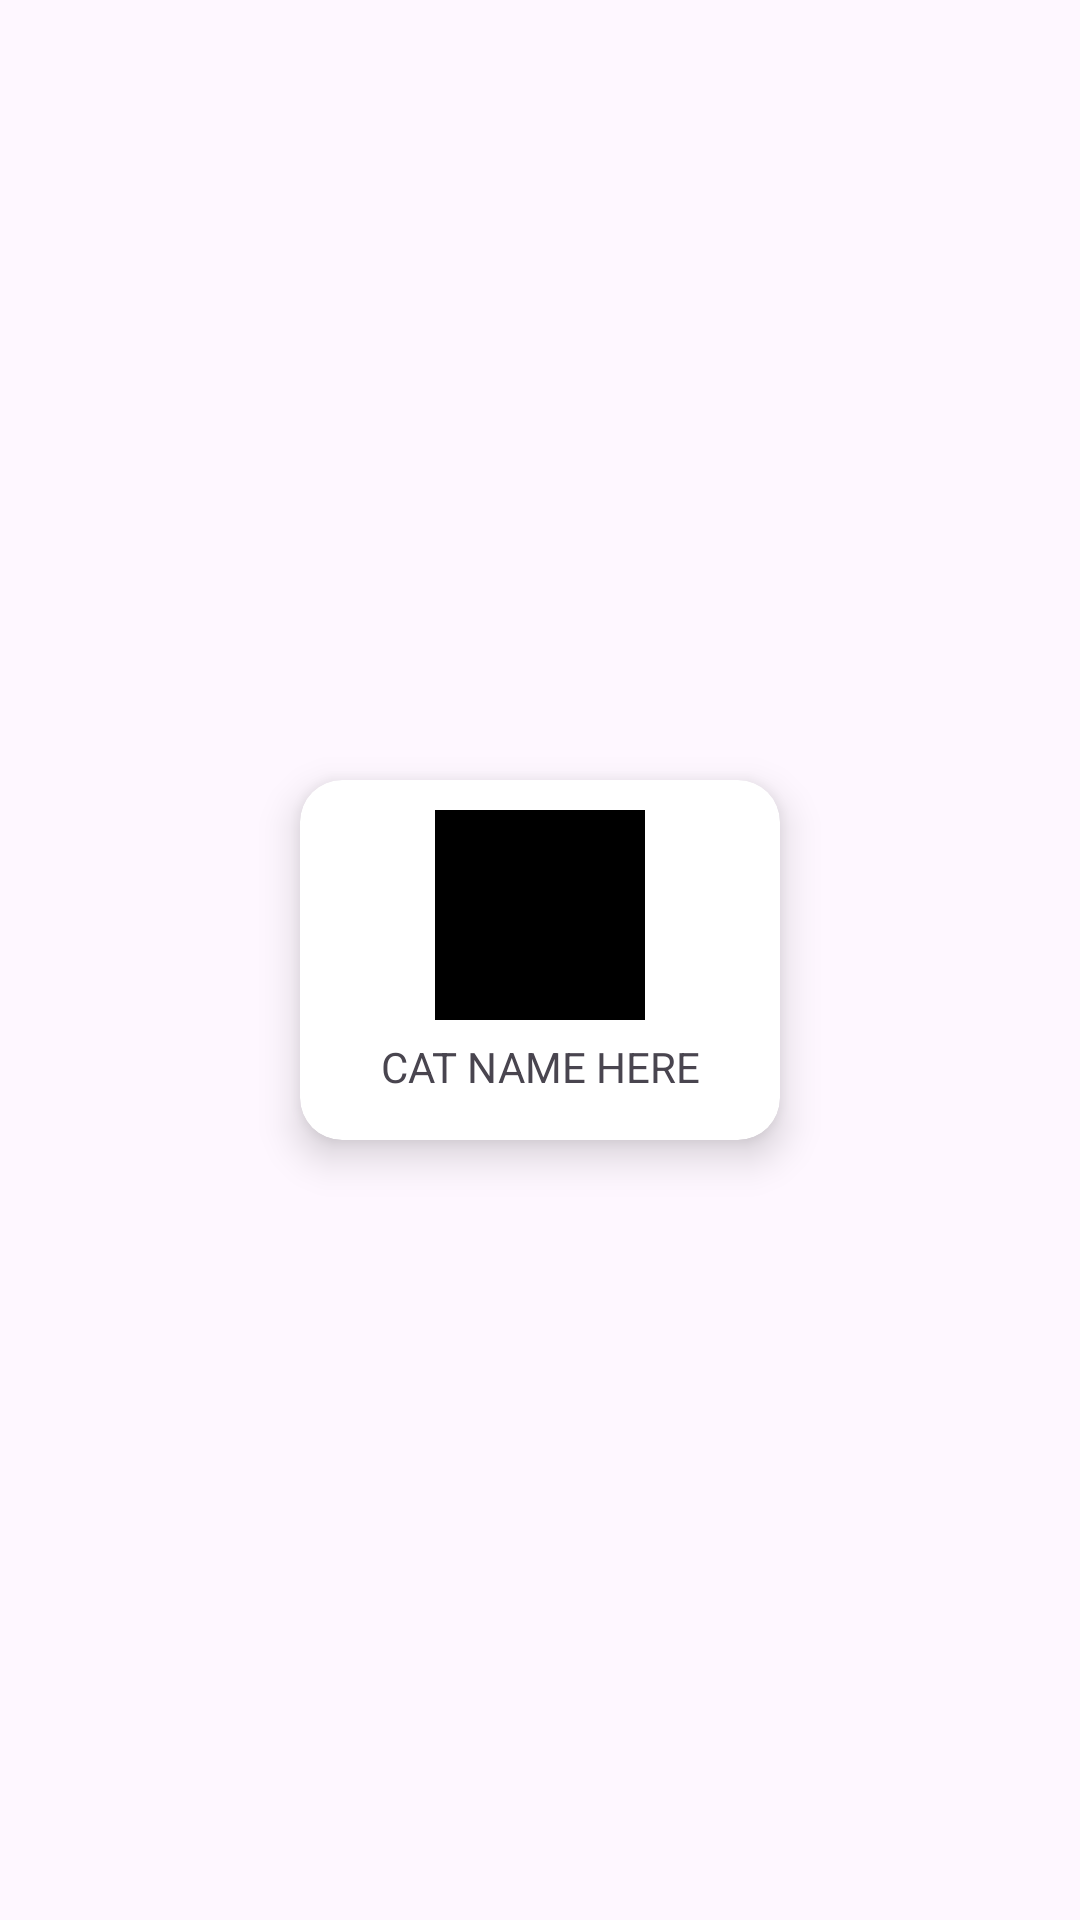

Write the Android layout XML for this screen, with the resource values it uses.
<!-- AndroidManifest.xml: application theme Theme.CatList20 -->
<!-- res/layout/cat_item.xml -->
<?xml version="1.0" encoding="utf-8"?>
<androidx.constraintlayout.widget.ConstraintLayout xmlns:android="http://schemas.android.com/apk/res/android"
    android:layout_width="180dp"
    android:layout_height="140dp"
    android:layout_margin="6dp"
    xmlns:app="http://schemas.android.com/apk/res-auto">

    <androidx.cardview.widget.CardView
        android:layout_width="160dp"
        android:layout_height="120dp"
        app:cardCornerRadius="14dp"
        app:cardElevation="8dp"
        app:layout_constraintTop_toTopOf="parent"
        app:layout_constraintBottom_toBottomOf="parent"
        app:layout_constraintStart_toStartOf="parent"
        app:layout_constraintEnd_toEndOf="parent">

        <androidx.constraintlayout.widget.ConstraintLayout
            android:layout_width="match_parent"
            android:layout_height="match_parent">

            <ImageView
                android:id="@+id/iv_cat_image"
                android:layout_width="70dp"
                android:layout_height="70dp"
                android:contentDescription="@string/img_desc"
                android:src="@color/black"
                android:layout_marginTop="10dp"
                app:layout_constraintEnd_toEndOf="parent"
                app:layout_constraintStart_toStartOf="parent"
                app:layout_constraintTop_toTopOf="parent" />

            <TextView
                android:id="@+id/tv_cat_name"
                android:layout_width="wrap_content"
                android:layout_height="wrap_content"
                android:text="@string/cat_name"
                android:textSize="14sp"
                android:layout_marginTop="6dp"
                app:layout_constraintEnd_toEndOf="parent"
                app:layout_constraintStart_toStartOf="parent"
                app:layout_constraintTop_toBottomOf="@id/iv_cat_image" />

        </androidx.constraintlayout.widget.ConstraintLayout>


    </androidx.cardview.widget.CardView>

</androidx.constraintlayout.widget.ConstraintLayout>
<!-- resources referenced by this layout -->
<resources>
  <string name="cat_name">CAT NAME HERE</string>
  <string name="img_desc">Cat breed image</string>
  <style name="Theme.CatList20" parent="Base.Theme.CatList20" />
  <style name="Base.Theme.CatList20" parent="Theme.Material3.DayNight.NoActionBar">
          
          
      </style>
  <!-- not gathered from this repository: default colours our renderer supplied (Android Studio template values) -->
  <color name="black">#FF000000</color>
</resources>
